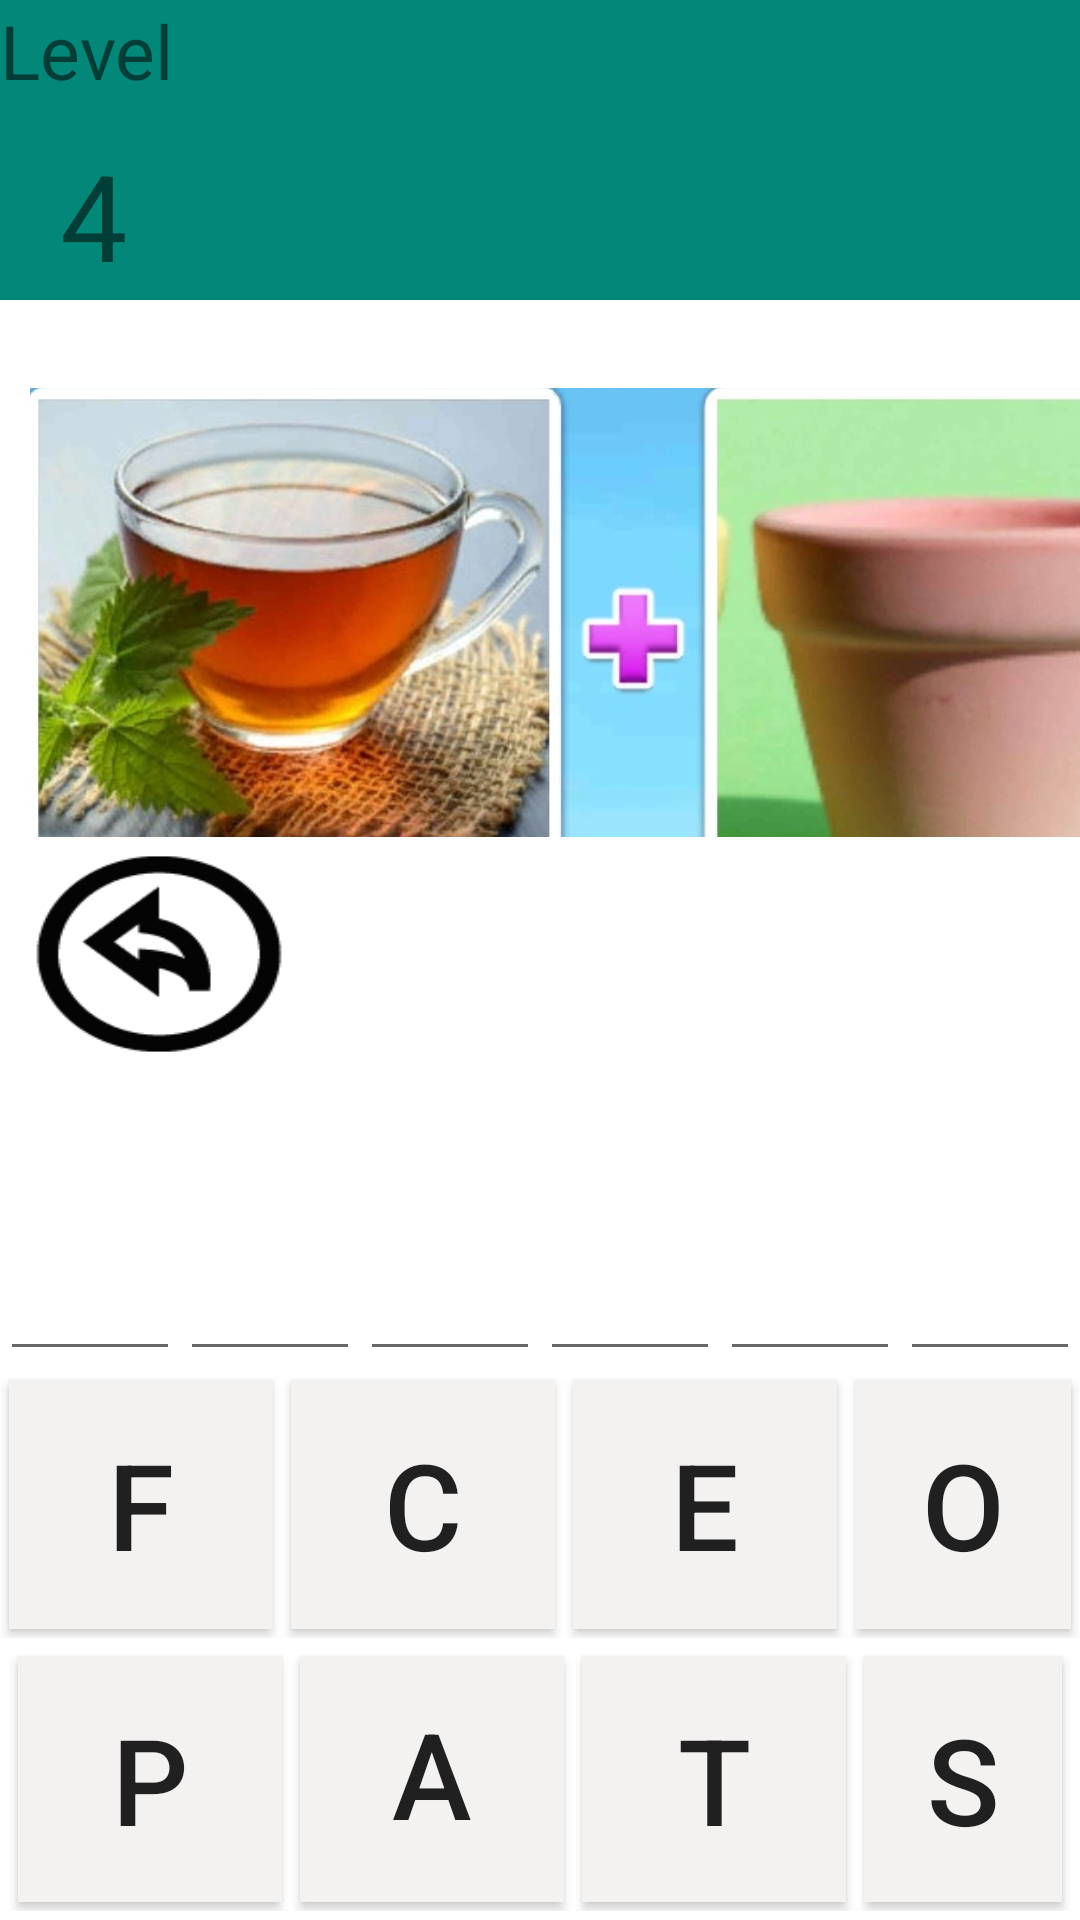

Write the Android layout XML for this screen, with the resource values it uses.
<!-- AndroidManifest.xml: application theme AppTheme -->
<!-- res/layout/activity_level4.xml -->
<?xml version="1.0" encoding="utf-8"?>
<androidx.constraintlayout.widget.ConstraintLayout xmlns:android="http://schemas.android.com/apk/res/android"
    xmlns:app="http://schemas.android.com/apk/res-auto"
    xmlns:tools="http://schemas.android.com/tools"
    android:layout_width="match_parent"
    android:layout_height="match_parent"
    tools:context=".level4">
    <RelativeLayout
        android:layout_width="match_parent"
        android:layout_height="match_parent"
        android:layout_alignParentStart="true"
        android:layout_alignParentTop="true"
        android:background="@android:color/background_light"
        tools:context=".MainActivity"
        tools:layout_editor_absoluteX="0dp"
        tools:layout_editor_absoluteY="0dp">

        <LinearLayout
            android:id="@+id/linear1"
            android:layout_width="match_parent"
            android:layout_height="89dp"
            android:layout_above="@id/linear2"
            android:layout_centerHorizontal="true"
            android:background="@android:color/background_light"
            android:orientation="horizontal">

            <Button
                android:id="@+id/button"
                android:layout_width="wrap_content"
                android:layout_height="match_parent"
                android:layout_margin="3dp"
                android:background="#F4F1F1"

                android:text="f"
                android:textSize="40dp" />

            <Button
                android:id="@+id/button1"
                android:layout_width="wrap_content"
                android:layout_height="match_parent"
                android:layout_margin="3dp"
                android:background="#F4F1F1"

                android:text="c"
                android:textSize="40dp" />

            <Button
                android:id="@+id/button2"
                android:layout_width="wrap_content"
                android:layout_height="match_parent"
                android:layout_margin="3dp"
                android:background="#F4F1F1"

                android:text="e"
                android:textSize="40dp" />

            <Button
                android:id="@+id/button3"
                android:layout_width="wrap_content"
                android:layout_height="match_parent"
                android:layout_margin="3dp"
                android:background="#F4F1F1"

                android:text="o"
                android:textSize="40dp" />
        </LinearLayout>

        <LinearLayout
            android:id="@+id/linear2"
            android:layout_width="match_parent"
            android:layout_height="88dp"
            android:layout_alignParentBottom="true"
            android:layout_centerHorizontal="true"
            android:layout_margin="3dp"
            android:background="@android:color/background_light"
            android:orientation="horizontal">

            <Button
                android:id="@+id/button4"
                android:layout_width="wrap_content"
                android:layout_height="match_parent"
                android:layout_margin="3dp"
                android:background="#F4F1F1"

                android:text="p"
                android:textSize="40dp" />

            <Button
                android:id="@+id/button5"
                android:layout_width="wrap_content"
                android:layout_height="match_parent"
                android:layout_margin="3dp"
                android:background="#F4F1F1"

                android:includeFontPadding="false"
                android:text="a"
                android:textSize="40dp" />

            <Button
                android:id="@+id/button6"
                android:layout_width="wrap_content"
                android:layout_height="match_parent"
                android:layout_margin="3dp"
                android:background="#F4F1F1"

                android:text="t"
                android:textSize="40dp" />

            <Button
                android:id="@+id/button7"
                android:layout_width="wrap_content"
                android:layout_height="match_parent"
                android:layout_margin="3dp"
                android:background="#F4F1F1"

                android:text="s"
                android:textSize="40dp" />
        </LinearLayout>

        <LinearLayout
            android:id="@+id/linear3"
            android:layout_width="match_parent"
            android:layout_height="100dp"
            android:layout_above="@id/linear1"
            android:layout_centerHorizontal="true"
            android:orientation="horizontal">

            <EditText
                android:id="@+id/text2"
                android:layout_width="wrap_content"
                android:layout_height="match_parent"
                android:layout_weight="1"
                android:ems="10"

                android:inputType="textPersonName"
                android:textSize="45sp" />

            <EditText
                android:id="@+id/text3"
                android:layout_width="wrap_content"
                android:layout_height="match_parent"
                android:layout_weight="1"
                android:ems="10"

                android:inputType="textPersonName"
                android:textSize="45sp" />

            <EditText
                android:id="@+id/text4"
                android:layout_width="wrap_content"
                android:layout_height="match_parent"
                android:layout_weight="1"
                android:ems="10"

                android:inputType="textPersonName"
                android:textSize="45sp" />
            <EditText
                android:id="@+id/text5"
                android:layout_width="wrap_content"
                android:layout_height="match_parent"
                android:layout_weight="1"
                android:ems="10"

                android:inputType="textPersonName"
                android:textSize="45sp" />
            <EditText
                android:id="@+id/text6"
                android:layout_width="wrap_content"
                android:layout_height="match_parent"
                android:layout_weight="1"
                android:ems="10"

                android:inputType="textPersonName"
                android:textSize="45sp" />
            <EditText
                android:id="@+id/text7"
                android:layout_width="wrap_content"
                android:layout_height="match_parent"
                android:layout_weight="1"
                android:ems="10"

                android:inputType="textPersonName"
                android:textSize="45sp" />

        </LinearLayout>

        <LinearLayout
            android:id="@+id/linear4"
            android:layout_width="match_parent"
            android:layout_height="235dp"
            android:layout_below="@id/linear7"
            android:orientation="vertical"
            tools:ignore="MissingConstraints">

            <ImageView
                android:id="@+id/imageView"
                android:layout_width="401dp"
                android:layout_height="match_parent"
                android:layout_margin="10dp"
                app:srcCompat="@drawable/teapot" />

        </LinearLayout>

        <LinearLayout
            android:id="@+id/linear7"
            android:layout_width="match_parent"
            android:layout_height="100dp"
            android:layout_alignParentStart="true"
            android:layout_alignParentTop="true"
            android:background="#038779"
            android:orientation="vertical"
            tools:ignore="MissingConstraints">


            <TextView
                android:id="@+id/textView"
                android:layout_width="70dp"
                android:layout_height="45dp"
                android:text="Level"

                android:textSize="25dp" />

            <TextView
                android:id="@+id/textView2"
                android:layout_width="70dp"
                android:layout_height="50dp"
                android:text="  4"

                android:textSize="40dp" />
        </LinearLayout>

        <LinearLayout
            android:id="@+id/linear8"
            android:layout_width="match_parent"
            android:layout_height="78dp"
            android:layout_above="@id/linear3"
            android:background="@android:color/background_light"
            android:orientation="vertical"
            tools:ignore="MissingConstraints">

            <Button
                android:id="@+id/button8"
                android:layout_width="100dp"
                android:layout_height="match_parent"
                android:layout_margin="3dp"
                android:background="@drawable/reset"
                android:textSize="30dp" />
        </LinearLayout>

    </RelativeLayout>
</androidx.constraintlayout.widget.ConstraintLayout>
<!-- resources referenced by this layout -->
<resources>
  <!-- drawable reset: png bitmap (drawable-xxhdpi, 3163 bytes) -->
  <!-- drawable teapot: jpg bitmap (drawable-xxhdpi, 99508 bytes) -->
  <style name="AppTheme" parent="Theme.AppCompat.Light.NoActionBar">
  
          
          <item name="colorPrimary">@color/colorPrimary</item>
          <item name="colorPrimaryDark">@color/colorPrimaryDark</item>
          <item name="colorAccent">@color/colorAccent</item>
      </style>
  <!-- not gathered from this repository: default colours our renderer supplied (Android Studio template values) -->
  <color name="colorPrimary">#FF6200EE</color>
  <color name="colorPrimaryDark">#FF3700B3</color>
  <color name="colorAccent">#FF03DAC5</color>
</resources>
